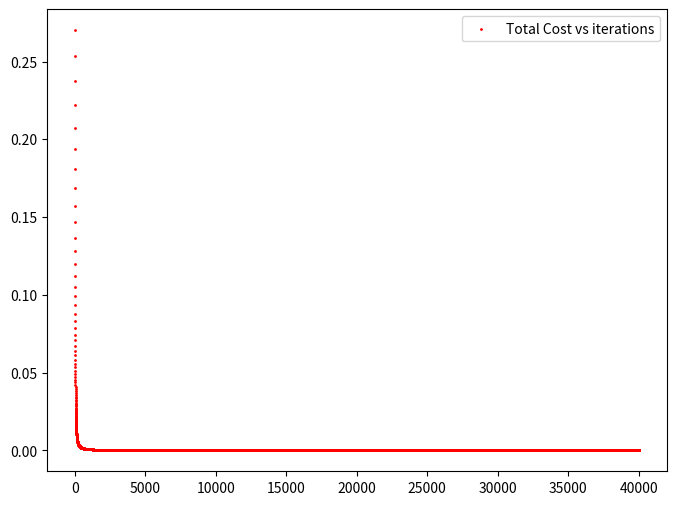
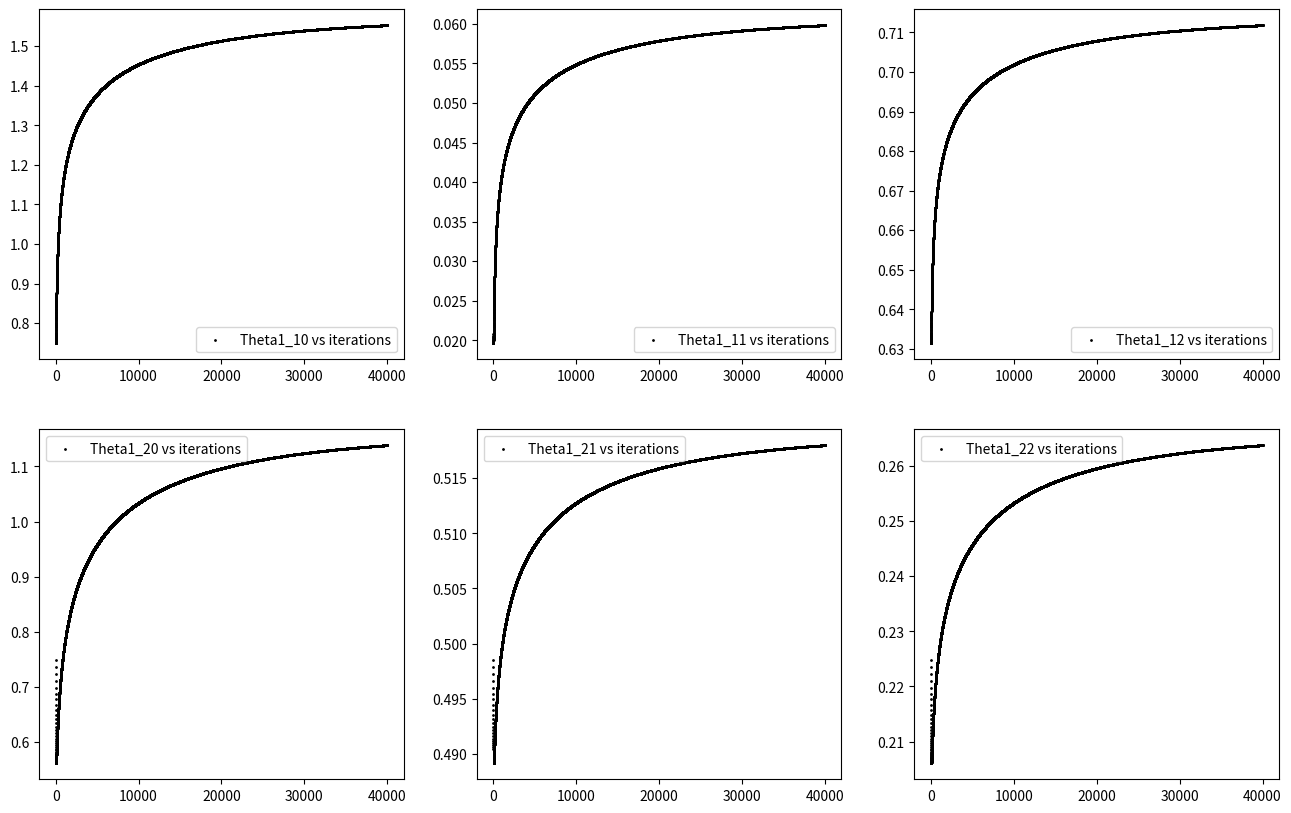
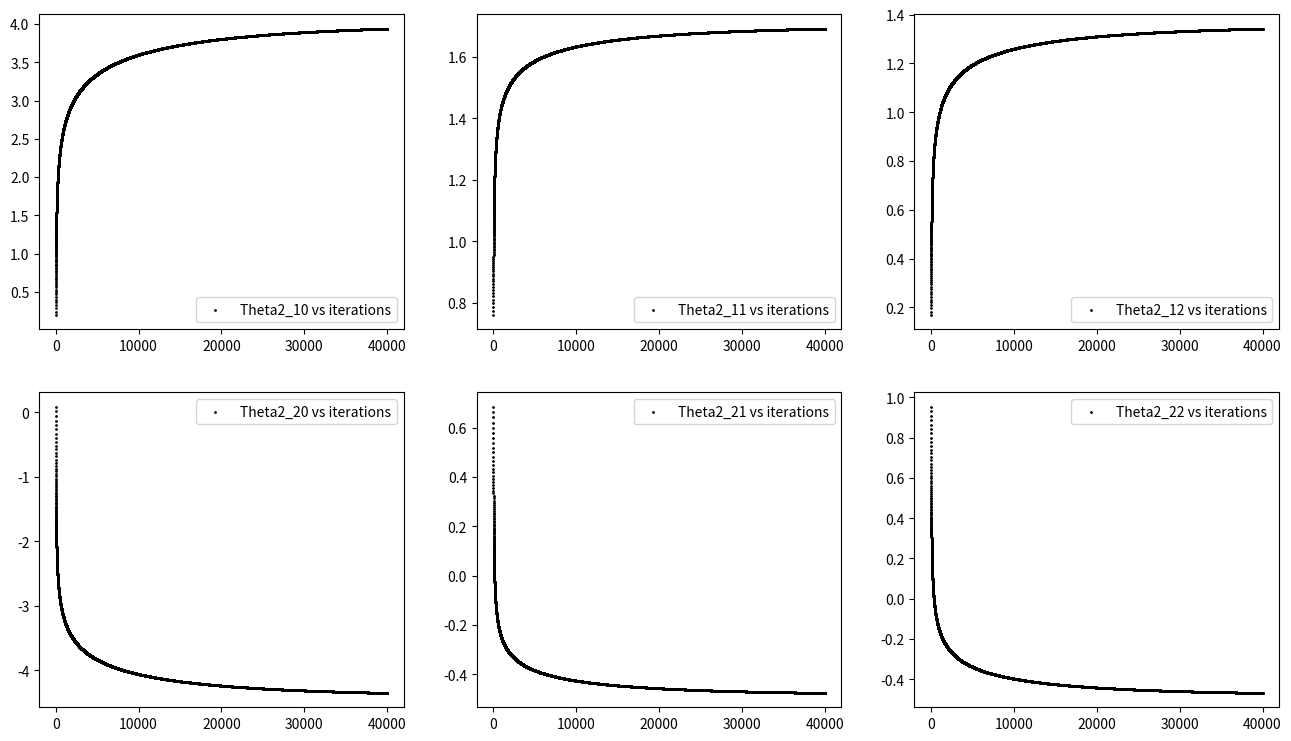

Write Python code to recreate these figures, in order.
# -*- coding: utf-8 -*-
"""
Created on Fri Dec 08 21:25:40 2017

[redacted]
"""

#Neural Network
import numpy as np
import matplotlib.pyplot as plt
import math


def cost_function(z):
    e = math.e
    m,n = z.shape
    
    a = np.array([[1]], dtype='float')
    for i in range(0,m):
        z[i]
        value = 1/(1+e**z[i])
        print(value)
        
        a = np.concatenate((a,[value]),axis=0)
        
    cost = a
    cost
    
    return cost

def ddx_cost(z):
    return z * (1-z)

def forward_propagation(x,y,theta_1,theta_2):

    one = np.array([[1]],dtype='float')
    #array([[1, 2, 3]]).T
    inputMat = x.transpose()
    inputMat
    
    y = y.transpose()
    
    #Add bias unit to a1
    a1 = np.concatenate((one,inputMat),axis=0)
    a1
    #Input layer: x0,x1,x2
    z2 = np.matmul(theta_1,a1)
    z2
    
    a2 = cost_function(z2)
    a2
    
    z3 = np.matmul(theta_2,a2)
    z3
    
    a3 = cost_function(z3)
    a3
    
    a3 = np.delete(a3,0,0)
    a3
    
    #Total Cost 
    Total = 0.5*((y[0]-a3[0])**2 + (y[1]-a3[1])**2)
    Total
    
    return a1,a2,a3,Total

def back_propagation(a1,a2,a3,theta_1,theta_2,y):
    alpha =0.5
    
    error = a3 - y.T
    #delta 3
    d3 = error * ddx_cost(a3)
    d3
    
    m,n = a2.shape
    a2_row = np.reshape(a2,(n,m))
    a2_row.shape
    new_theta_2 = np.matmul(d3,a2_row) * alpha
    new_theta_2
    
    #(a3-y) * (a3*(1-a3)) * theta_2(:,1) *(a2*(1-a2))
    t21 = theta_2[:,1]
    t21.shape
    t21 = np.reshape(t21,(2,1))
    t21
    
    t22 = theta_2[:,2]
    t22.shape
    t22 = np.reshape(t22,(2,1))
    t22
    
    der_a21 = ddx_cost(a2[1])
    der_a22 = ddx_cost(a2[2])
    
    d21 = error * ddx_cost(a3) * t21 * der_a21
    d22 = error * ddx_cost(a3) * t22 * der_a22
    
    #delta 2
    d2 = np.zeros((2,1),dtype='float')
    d2[0,0] = d21.sum(axis=0)
    d2[1,0] = d22.sum(axis=0)
    d2
    
    m,n = a1.shape
    a1_row = np.reshape(a1,(n,m))
    a1_row.shape
    new_theta_1 = np.matmul(d2,a1_row) * alpha
    new_theta_1
    
    new_theta_1 = theta_1 + new_theta_1
    new_theta_2 = theta_2 + new_theta_2
    
    return new_theta_1,new_theta_2,d3,d2


def main():

    # ----------------------------------------------------------------
    # Q.2. Neural Networks Implementation
    # ----------------------------------------------------------------
    
    no_of_input_nodes = 2
    no_of_hidden_nodes = 2
    no_of_output_nodes = 2
    
    #Initialize the input and the ouput
    x = np.array([[0.05,0.1]],dtype='float')
    y = np.array([[0.01,0.99]],dtype='float')
    
    np.random.seed(10)
    #Size of theta array: (s_j+1,(s_j + 1)) = 2x3
    #Theta 1: size(2,3) of uniformly distributed random values between 0 and 1
    theta_1 = np.random.uniform(low=0.0,high=1.0,size=(no_of_hidden_nodes,no_of_input_nodes+1))
    theta_1
    #Theta 2: size(2,3) of uniformly distributed random values between 0 and 1
    theta_2 = np.random.uniform(low=0.0,high=1.0,size=(no_of_output_nodes,no_of_hidden_nodes+1))
    theta_2
    
    total_cost = np.zeros((40001,2),dtype='float')
    theta1_value = np.zeros((40001,7),dtype='float')
    theta2_value = np.zeros((40001,7),dtype='float')
    
    for i in range(40001):
        #Forward Propagation
        a1,a2,a3,Total = forward_propagation(x,y,theta_1,theta_2)
        #Total Cost per iteration
        total_cost[i,0]=i+1
        total_cost[i,1]=Total
        #Theta 1 parameters 
        theta1_value[i,0]=i+1
        theta1_value[i,1]=theta_1[0,0]
        theta1_value[i,2]=theta_1[0,1]
        theta1_value[i,3]=theta_1[0,2]
        theta1_value[i,4]=theta_1[1,0]
        theta1_value[i,5]=theta_1[1,1]
        theta1_value[i,6]=theta_1[1,2]
        #Theta 2 parameters
        theta2_value[i,0]=i+1
        theta2_value[i,1]=theta_2[0,0]
        theta2_value[i,2]=theta_2[0,1]
        theta2_value[i,3]=theta_2[0,2]
        theta2_value[i,4]=theta_2[1,0]
        theta2_value[i,5]=theta_2[1,1]
        theta2_value[i,6]=theta_2[1,2]
        
        #Backward Propagation
        new_t1, new_t2, delta_3, delta_2 = back_propagation(a1,a2,a3,theta_1,theta_2,y)
        #Update Theta values for next iteration
        theta_1 = new_t1
        theta_2 = new_t2
    
    #Plot
    #Plot total cost vs iterations
    fig = plt.figure(figsize=(8, 6))
    ax = fig.add_subplot(1, 1, 1)
    ax.scatter(total_cost[:,0], total_cost[:,1], color='red',s=1, label='Total Cost vs iterations') 
    ax.legend()
    fig.show()      
        
    #Plot theta1 parameters vs iterations
    fig = plt.figure(figsize=(16,10))
    ax = fig.add_subplot(2, 3, 1)
    ax.scatter(theta1_value[:,0], theta1_value[:,1], color='black',s=1, label='Theta1_10 vs iterations') 
    ax.legend()
    
    ax = fig.add_subplot(2, 3, 2)
    ax.scatter(theta1_value[:,0], theta1_value[:,2], color='black',s=1, label='Theta1_11 vs iterations') 
    ax.legend()
    
    ax = fig.add_subplot(2, 3, 3)
    ax.scatter(theta1_value[:,0], theta1_value[:,3], color='black',s=1, label='Theta1_12 vs iterations') 
    ax.legend()
    
    ax = fig.add_subplot(2, 3, 4)
    ax.scatter(theta1_value[:,0], theta1_value[:,4], color='black',s=1, label='Theta1_20 vs iterations') 
    ax.legend()
    ax = fig.add_subplot(2, 3, 5)
    ax.scatter(theta1_value[:,0], theta1_value[:,5], color='black',s=1, label='Theta1_21 vs iterations') 
    ax.legend()
    ax = fig.add_subplot(2, 3, 6)
    ax.scatter(theta1_value[:,0], theta1_value[:,6], color='black',s=1, label='Theta1_22 vs iterations') 
    ax.legend()
    fig.show()      
        
    
    #Plot Theta2 parameters vs iterations    
    fig = plt.figure(figsize=(16,9))
    ax = fig.add_subplot(2, 3, 1)
    ax.scatter(theta2_value[:,0], theta2_value[:,1], color='black',s=1, label='Theta2_10 vs iterations') 
    ax.legend()
    
    ax = fig.add_subplot(2, 3, 2)
    ax.scatter(theta2_value[:,0], theta2_value[:,2], color='black',s=1, label='Theta2_11 vs iterations') 
    ax.legend()
    
    ax = fig.add_subplot(2, 3, 3)
    ax.scatter(theta2_value[:,0], theta2_value[:,3], color='black',s=1, label='Theta2_12 vs iterations') 
    ax.legend()
    
    ax = fig.add_subplot(2, 3, 4)
    ax.scatter(theta2_value[:,0], theta2_value[:,4], color='black',s=1, label='Theta2_20 vs iterations') 
    ax.legend()
    ax = fig.add_subplot(2, 3, 5)
    ax.scatter(theta2_value[:,0], theta2_value[:,5], color='black',s=1, label='Theta2_21 vs iterations') 
    ax.legend()
    ax = fig.add_subplot(2, 3, 6)
    ax.scatter(theta2_value[:,0], theta2_value[:,6], color='black',s=1, label='Theta2_22 vs iterations') 
    ax.legend()
    fig.show() 

    
if __name__ == '__main__':
    main()    
    
    
    
    